Run: headless pygame with SDL's dummy video driver; simulated clock (each Clock.tick advances the game by its frame time, no real sleeping); random seed 0; keys injected as events and as key.get_pressed() state; no mouse input.
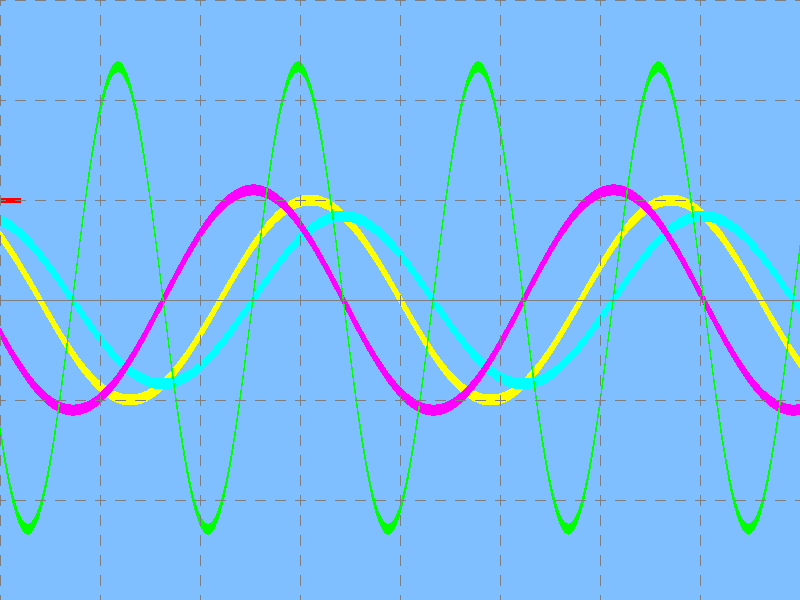
Frame 1 of 4 · flips 1–60 · no input
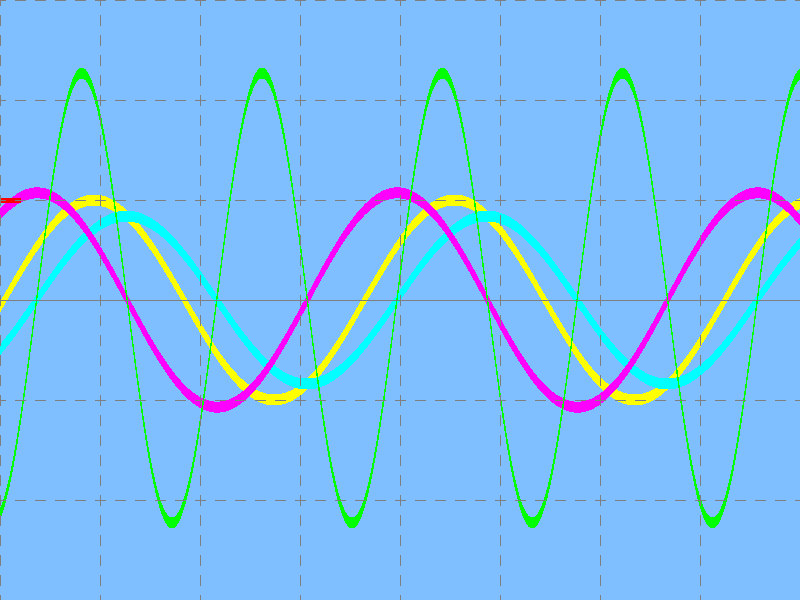
Frame 2 of 4 · flips 61–180 · tapped SPACE, RETURN · held RIGHT (→), D
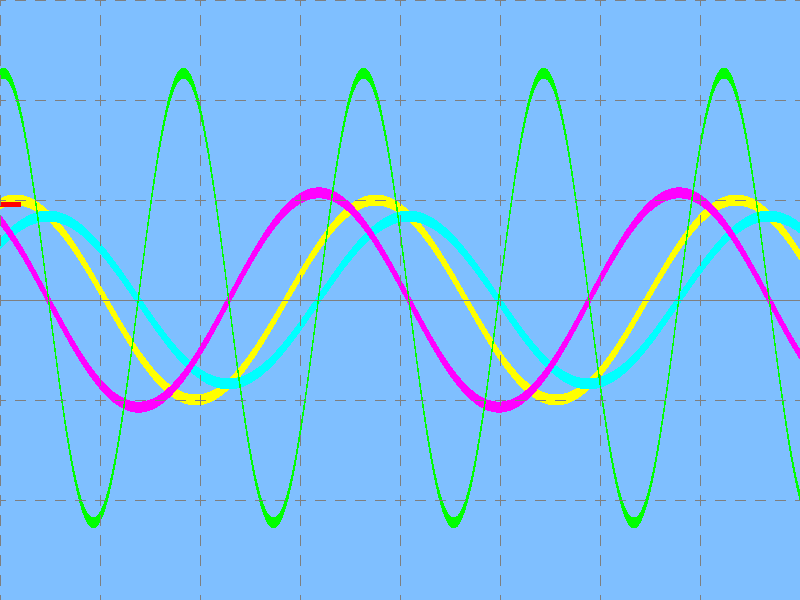
Frame 3 of 4 · flips 181–300 · held DOWN (↓), S
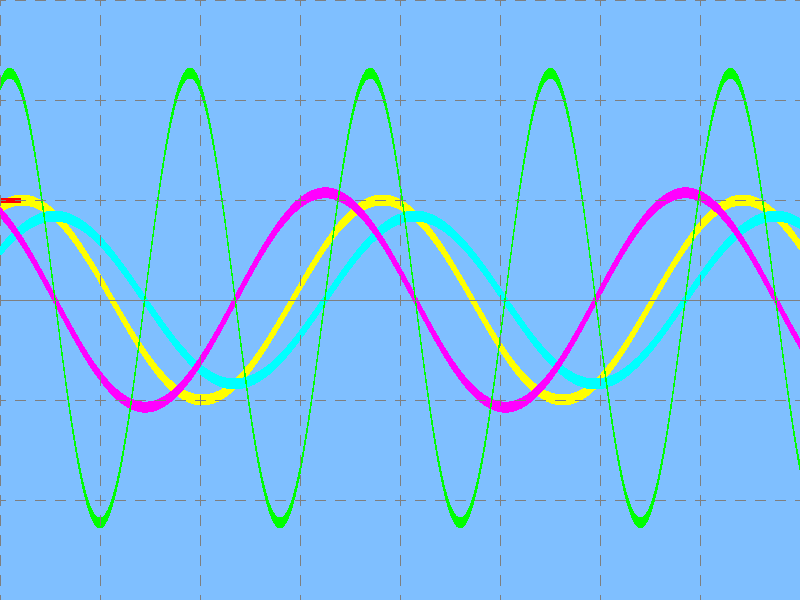
Frame 4 of 4 · flips 301–420 · held LEFT (←), A, UP (↑), W

The pygame program that drew these frames:

import math
import pygame
import sys

# Fonctions

def dessiner_pointilles_h(surface, couleur, y):
    n = dimensions_fenetre[0] // (longueur_pointille * 2)

    for i in range(n + 1):
        x1 = int((i - 0.25) * longueur_pointille * 2)
        x2 = x1 + longueur_pointille
        pygame.draw.line(surface, couleur, (x1, y), (x2, y))

    return

def dessiner_pointilles_v(surface, couleur, x):
    n = dimensions_fenetre[1] // (longueur_pointille * 2)

    for i in range(n + 1):
        y1 = (i - 0.25) * longueur_pointille * 2
        y2 = y1 + longueur_pointille
        pygame.draw.line(surface, couleur, (x, y1), (x, y2))

    return

def afficher_grille():
    yc = dimensions_fenetre[1] // 2
    nh = yc // taille_grille

    for i in range(1, nh + 1):
        dessiner_pointilles_h(fenetre, GRIS, yc + i * taille_grille)
        dessiner_pointilles_h(fenetre, GRIS, yc - i * taille_grille)

    pygame.draw.line(fenetre, GRIS, (0, yc), (dimensions_fenetre[0], yc))

    nv = dimensions_fenetre[0] // taille_grille
    for i in range(0, nv + 1):
        dessiner_pointilles_v(fenetre, GRIS, i * taille_grille)

    return


tension_condensateur = 0

def generer_signaux(delta_t):
    global signaux_initialises, phase, tension_condensateur
    if not signaux_initialises:
        signaux_initialises = True
        phase = 0
        tension_condensateur = 0
        return (0, 0, 0, 0)

    PI_2 = 2 * math.pi

    A = 5               # amplitude
    v = 222             # frequence
    T = 1 / v           # period
    R = 1000            # resistance
    C = 470 / (10 ** 9) # capacitance

    phase = math.fmod(phase + delta_t / T * PI_2, PI_2)

    U1 = A * math.cos(phase) # tension
    U2 = tension_condensateur
    #print(tension_condensateur)

    I = (U1 - U2) / R # courant
    U2 += (I / C) * delta_t # tension du condensateur
    P = U2 * I # puissance

    tension_condensateur = U2

    return (U1, U2, I * 2000, P * 2000)


def acquisition(t):
    global acquisition_initialisee, t_signaux_prec

    if acquisition_initialisee:
        dt = t - t_signaux_prec
        if dt <= 0:
            print("erreur de timing")
            sys.exit()

        while dt > t_echantillons:
            generer_signaux(t_echantillons)
            dt -= t_echantillons

        s = generer_signaux(dt)
    else:
        s = (0, 0, 0, 0)
        acquisition_initialisee = True

    t_signaux_prec = t

    return s

def afficher_signal(x, v, couleur, gain):
    y = dimensions_fenetre[1] // 2 - v * gain
    pygame.draw.line(fenetre, couleur, (x, y - 5), (x, y + 5))
    return

def afficher_trame(temps_maintenant):
    signaux_prec = acquisition(temps_maintenant)

    for x in range(dimensions_fenetre[0]):
        temps_maintenant += t_echantillons
        signaux = acquisition(temps_maintenant)

        if (signaux[0] >= seuil_trigger and
            signaux_prec[0] < seuil_trigger):
            break

        signaux_prec = signaux

    for x in range(dimensions_fenetre[0]):
        temps_maintenant += t_echantillons
        signaux = acquisition(temps_maintenant)
        for i in range(4):
            afficher_signal(x, signaux[i], couleur_signaux[i],
                            gain_signaux[i])
    return

def afficher_trigger():
    y =  dimensions_fenetre[1] // 2 - seuil_trigger * gain_signaux[0]
    pygame.draw.line(fenetre, ROUGE, (0, y), (20, y), 5)
    return

# Constantes

BLEUCLAIR = (127, 191, 255)
CYAN = (0, 255, 255)
GRIS = (127, 127, 127)
JAUNE = (255, 255, 0)
MAGENTA = (255, 0, 255)
ROUGE = (255, 0, 0)
VERT = (0, 255, 0)

# Paramètres

dimensions_fenetre = (800, 600)  # en pixels
images_par_seconde = 25

taille_grille = 100
longueur_pointille = 10

t_trame = 0.010
t_echantillons = t_trame / dimensions_fenetre[0]

seuil_trigger = 5.0
seuil_trigger_delta = 0.2

couleur_signaux = [ JAUNE, CYAN, MAGENTA, VERT ]
gain_signaux = [ 20, 20, 20, 20 ]

# Initialisation

pygame.init()

fenetre = pygame.display.set_mode(dimensions_fenetre)
pygame.display.set_caption("Programme 6")

horloge = pygame.time.Clock()
couleur_fond = BLEUCLAIR

pygame.key.set_repeat(10, 10)

acquisition_initialisee = False
signaux_initialises = False

# Dessin

while True:
    for evenement in pygame.event.get():
        if evenement.type == pygame.QUIT:
            pygame.quit()
            sys.exit()
        elif evenement.type == pygame.KEYDOWN:
            if evenement.key == pygame.K_UP:
                seuil_trigger += seuil_trigger_delta
            elif evenement.key == pygame.K_DOWN:
                seuil_trigger -= seuil_trigger_delta

    temps_maintenant = pygame.time.get_ticks() / 1000

    fenetre.fill(couleur_fond)
    afficher_trame(temps_maintenant)
    afficher_trigger()
    afficher_grille()
    pygame.display.flip()
    horloge.tick(images_par_seconde)
